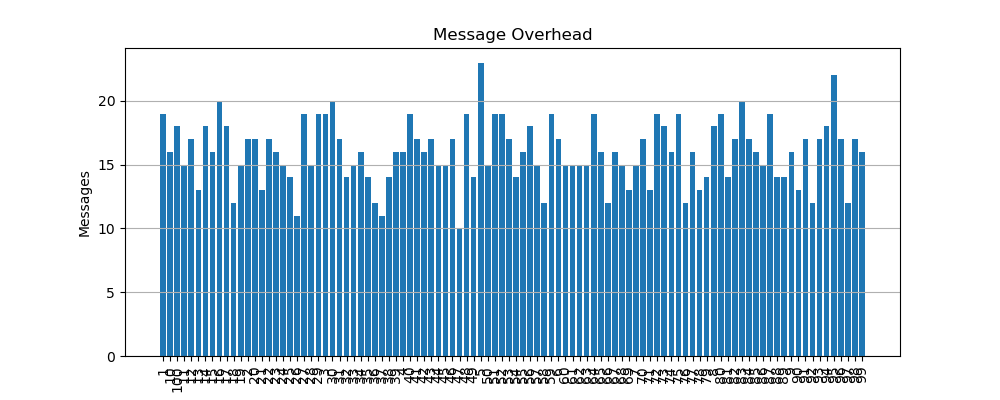

The data file committed next to this chart (first rows):
node, messages
1, 19
10, 16
100, 18
11, 15
12, 17
13, 13
14, 18
15, 16
16, 20
17, 18
18, 12
19, 15
2, 17
20, 17
21, 13
22, 17
23, 16
24, 15
25, 14
26, 11
27, 19
28, 15
29, 19
3, 19
30, 20
31, 17
32, 14
33, 15
34, 16
35, 14
36, 12
37, 11
38, 14
39, 16
4, 16
40, 19
41, 17
42, 16
43, 17
44, 15
45, 15
46, 17
47, 10
48, 19
49, 14
5, 23
50, 15
51, 19
52, 19
53, 17
54, 14
55, 16
56, 18
57, 15
58, 12
59, 19
6, 17
60, 15
61, 15
62, 15
... 40 more rows
